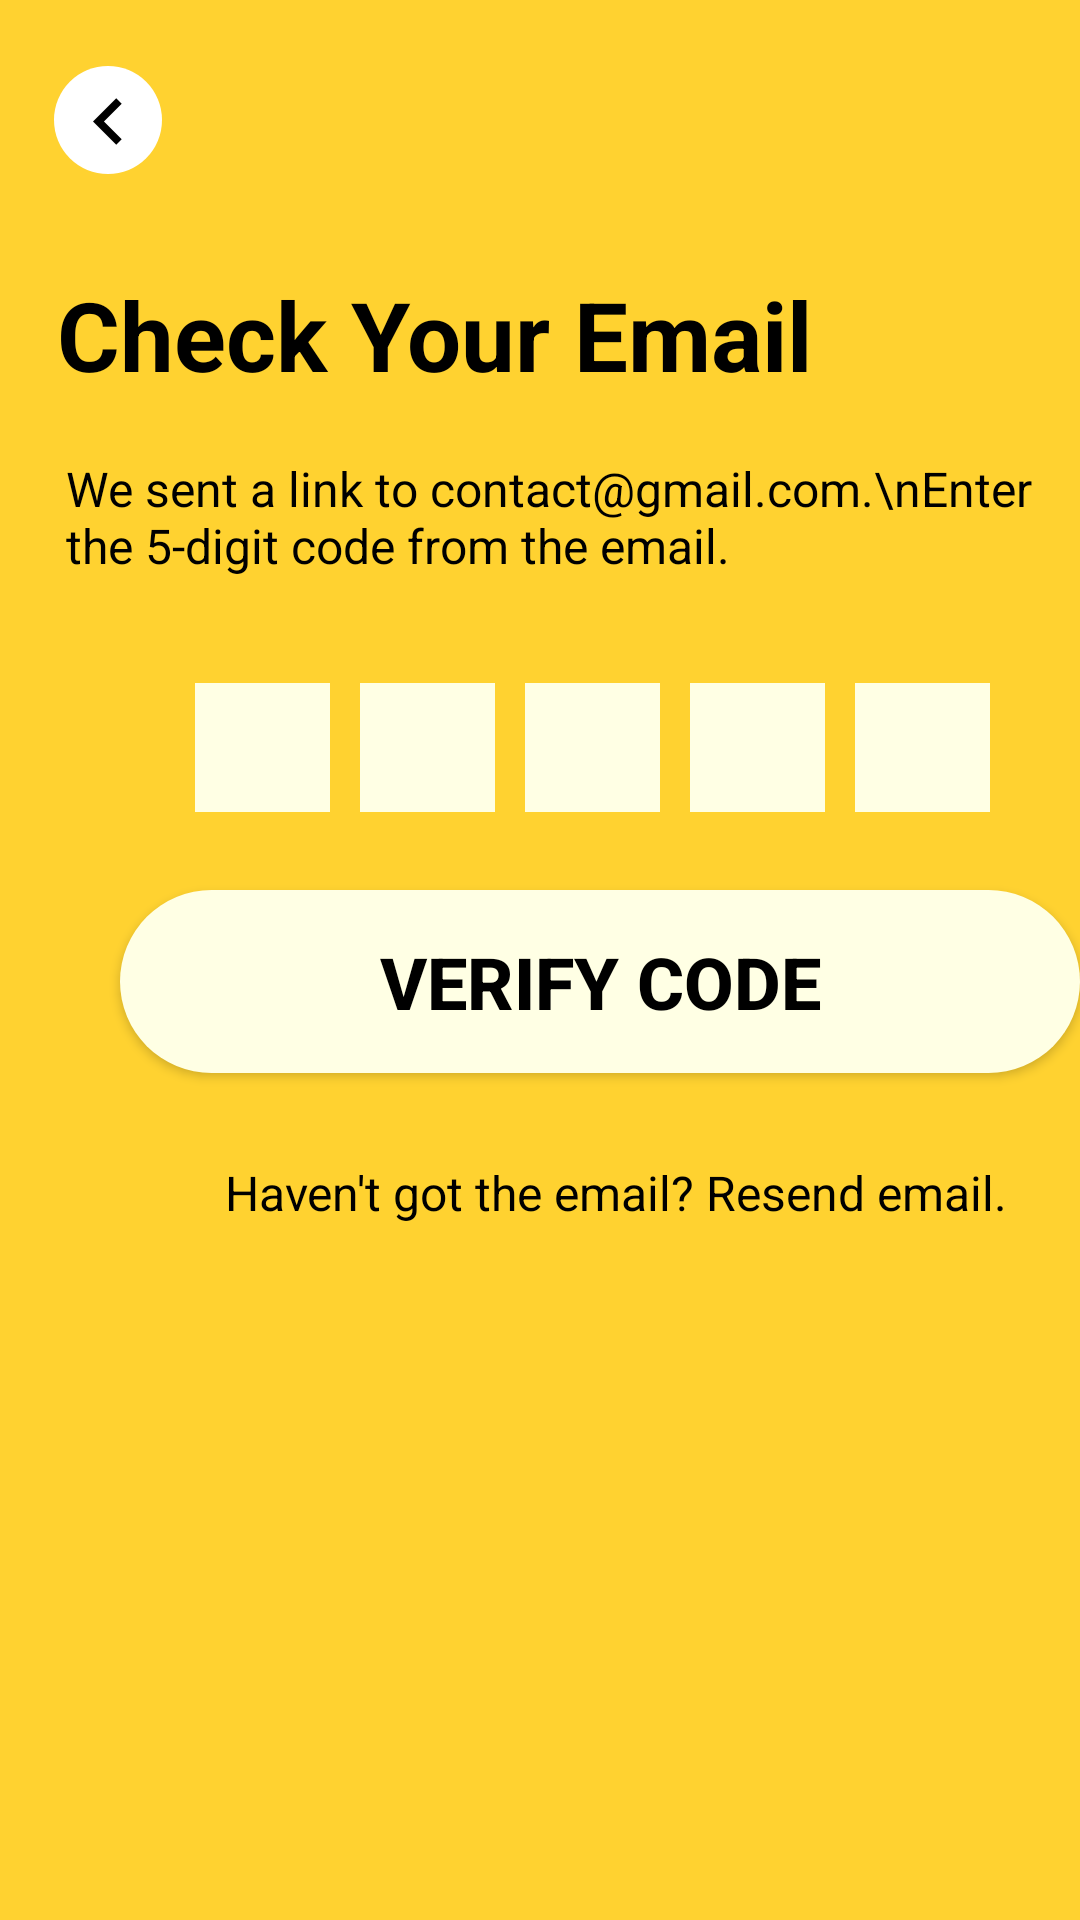

Write the Android layout XML for this screen, with the resource values it uses.
<!-- AndroidManifest.xml: application theme Theme.Expo -->
<!-- res/layout/activity_checkyouremail.xml -->
<?xml version="1.0" encoding="utf-8"?>
<RelativeLayout
    xmlns:android="http://schemas.android.com/apk/res/android"
    xmlns:app="http://schemas.android.com/apk/res-auto"
    android:layout_width="match_parent"
    android:layout_height="match_parent"
    android:background="#FFD230">

    <View
        android:id="@+id/left_circle"
        android:layout_width="36dp"
        android:layout_height="36dp"
        android:layout_marginStart="18dp"
        android:layout_marginTop="22dp"
        android:background="@drawable/circle_white" />


    <ImageView
        android:id="@+id/arrow_icon"
        android:layout_width="38dp"
        android:layout_height="31dp"
        android:layout_marginStart="17dp"
        android:layout_marginTop="25dp"
        android:src="@drawable/arrow_icon" />

    <TextView
        android:id="@+id/check_email_title"
        android:layout_width="wrap_content"
        android:layout_height="wrap_content"
        android:layout_marginStart="19dp"
        android:layout_marginTop="90dp"
        android:text="Check Your Email"
        android:textSize="32sp"
        android:textStyle="bold"
        android:textColor="#000000" />

   

    <TextView
        android:id="@+id/instructions"
        android:layout_width="wrap_content"
        android:layout_height="wrap_content"
        android:layout_below="@id/check_email_title"
        android:layout_marginStart="22dp"
        android:layout_marginTop="19dp"
        android:text="We sent a link to contact@gmail.com.\nEnter the 5-digit code from the email."
        android:textColor="#000000"
        android:textSize="16sp" />

    <LinearLayout
        android:layout_width="wrap_content"
        android:layout_height="wrap_content"
        android:layout_below="@id/instructions"
        android:layout_marginStart="65dp"
        android:layout_marginTop="35dp"
        android:orientation="horizontal">

        <View
            android:layout_width="45dp"
            android:layout_height="43dp"
            android:layout_marginEnd="10dp"
            android:background="#FFFFE4"
            android:backgroundTint="@drawable/rounded_corner" />

        <View
            android:layout_width="45dp"
            android:layout_height="43dp"
            android:layout_marginEnd="10dp"
            android:background="#FFFFE4"
            android:backgroundTint="@drawable/rounded_corner" />

        <View
            android:layout_width="45dp"
            android:layout_height="43dp"
            android:layout_marginEnd="10dp"
            android:background="#FFFFE4"
            android:backgroundTint="@drawable/rounded_corner" />

        <View
            android:layout_width="45dp"
            android:layout_height="43dp"
            android:layout_marginEnd="10dp"
            android:background="#FFFFE4"
            android:backgroundTint="@drawable/rounded_corner" />
        <View
            android:layout_width="45dp"
            android:layout_height="43dp"
            android:background="#FFFFE4"
            android:backgroundTint="@drawable/rounded_corner" />
    </LinearLayout>

    <Button
        android:id="@+id/verify_button"
        android:layout_width="331dp"
        android:layout_height="61dp"
        android:layout_below="@id/instructions"
        android:layout_marginStart="40dp"
        android:layout_marginTop="104dp"
        android:background="@drawable/rounded_button"
        android:text="Verify Code"
        android:textColor="#000000"
        android:textSize="24sp"
        android:textStyle="bold" />

    <TextView
        android:id="@+id/resend_email"
        android:layout_width="wrap_content"
        android:layout_height="wrap_content"
        android:layout_below="@id/verify_button"
        android:layout_marginStart="75dp"
        android:layout_marginTop="29dp"
        android:text="Haven't got the email? Resend email."
        android:textColor="#000000"
        android:textSize="16sp" />
</RelativeLayout>
<!-- resources referenced by this layout -->
<resources>
  <!-- drawable arrow_icon (drawable) -->
  <vector xmlns:android="http://schemas.android.com/apk/res/android"
      android:width="24dp"
      android:height="24dp"
      android:viewportWidth="24"
      android:radius="15dp"
      android:viewportHeight="24">
  
      <path
          android:fillColor="#000000"
          android:pathData="M15.41,16.59L10.83,12l4.58,-4.59L14,6l-6,6 6,6z" />
  </vector>
  <!-- drawable circle_white (drawable) -->
  <shape xmlns:android="http://schemas.android.com/apk/res/android">
      <solid android:color="#FFFFFF" />
      <corners android:radius="38dp" />
  </shape>
  <!-- drawable rounded_button (drawable) -->
  <shape xmlns:android="http://schemas.android.com/apk/res/android">
      <solid android:color="#FFFFE4" />
      <corners android:radius="60dp" />
  </shape>
  <style name="Theme.Expo" parent="Base.Theme.Expo" />
  <style name="Base.Theme.Expo" parent="Theme.AppCompat.DayNight.NoActionBar">
          
          
      </style>
</resources>
